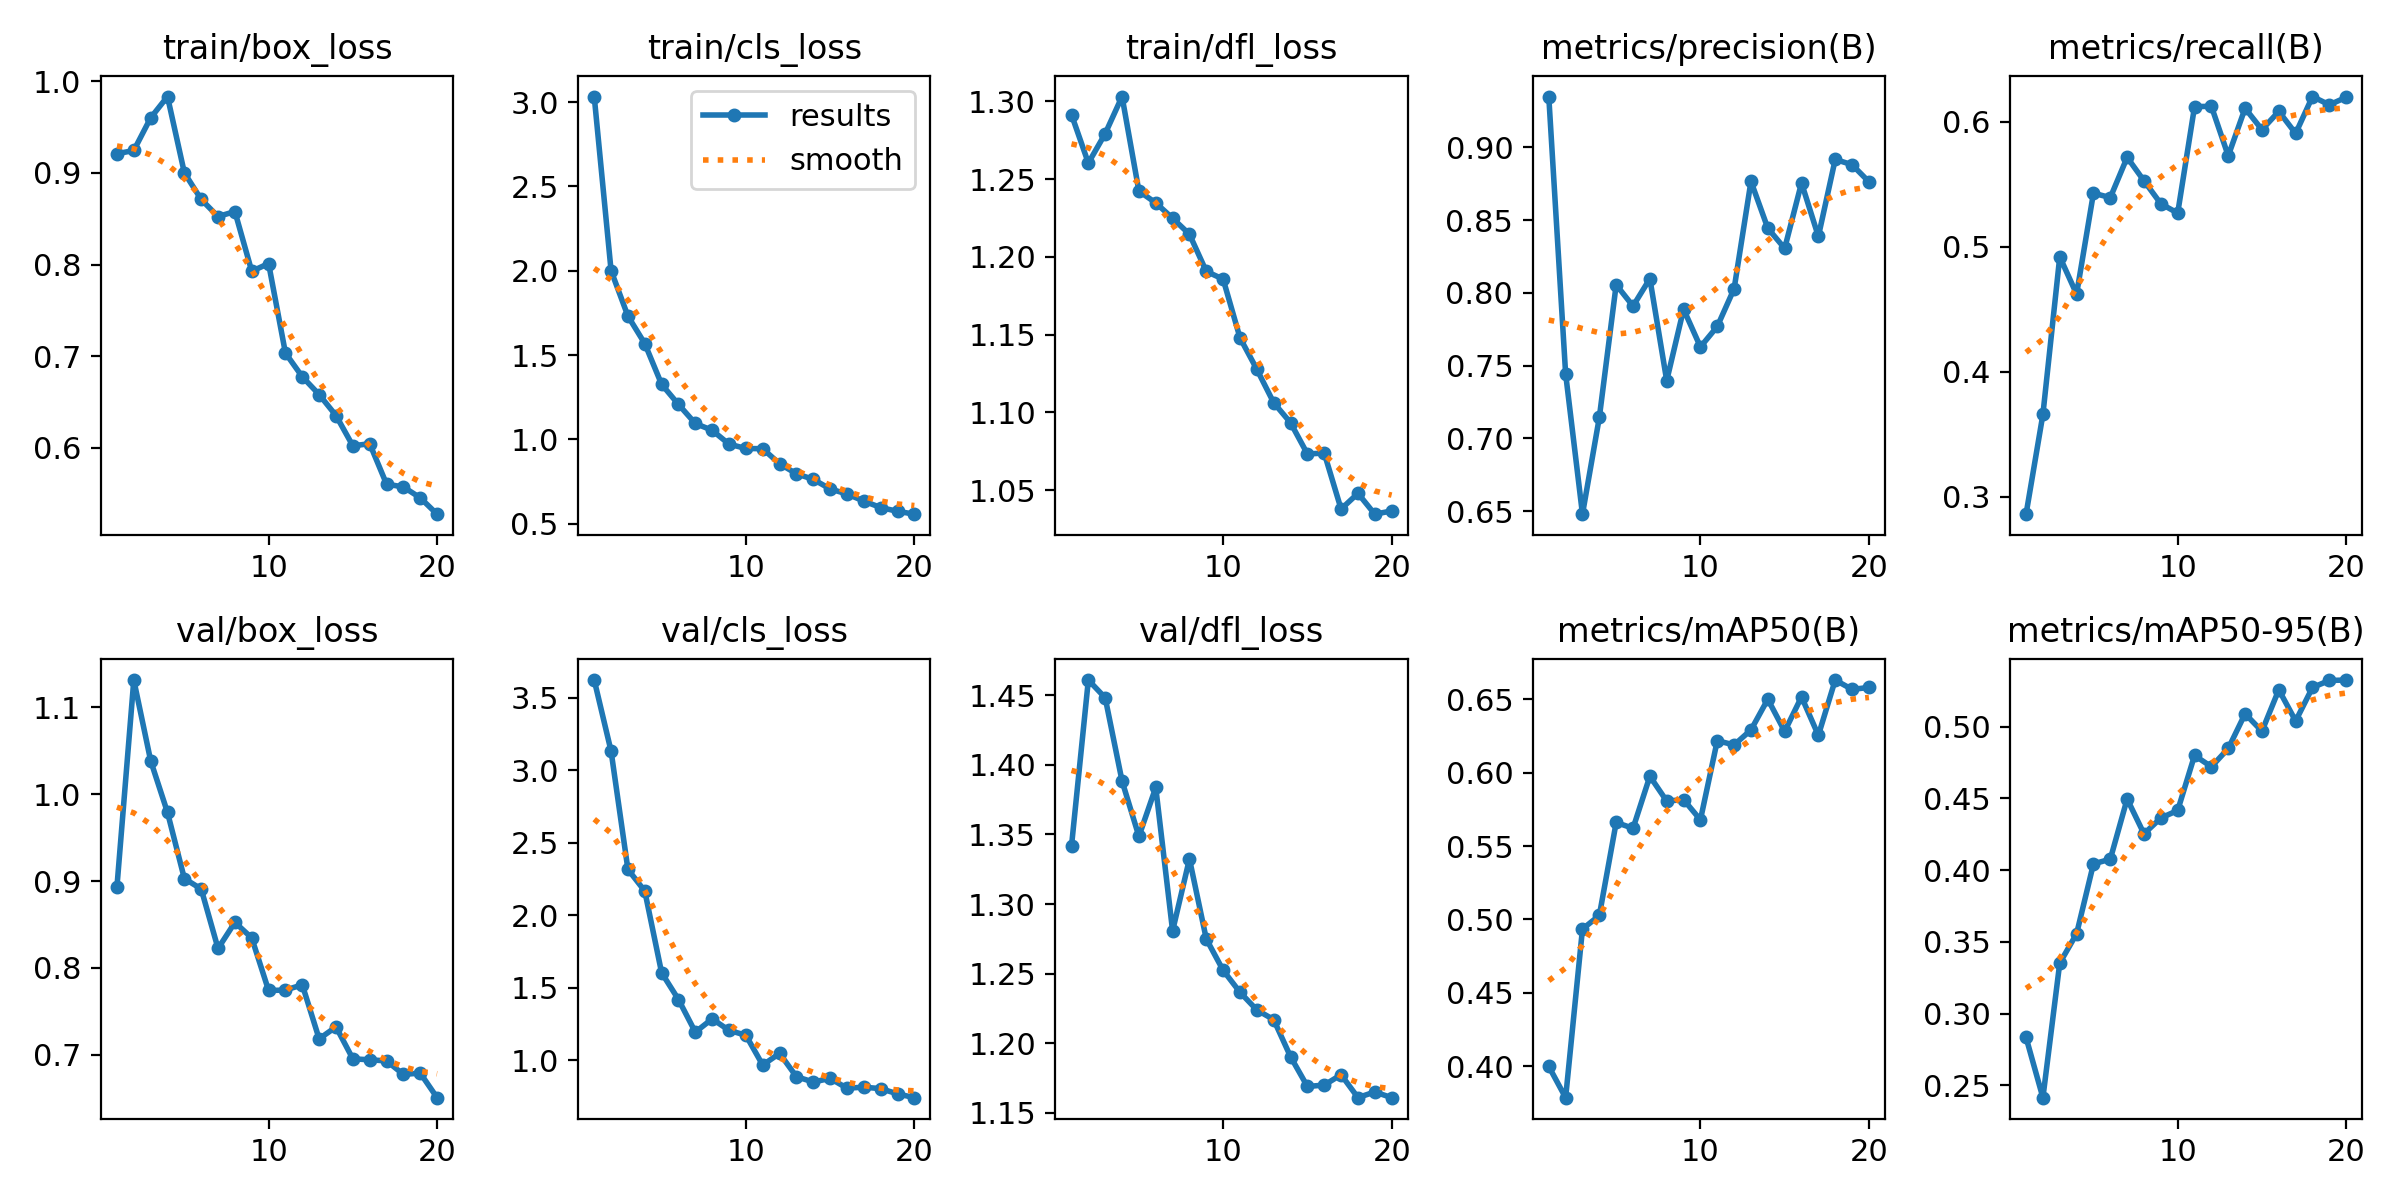

Data behind this chart, as committed beside it:
epoch, time, train/box_loss, train/cls_loss, train/dfl_loss, metrics/precision(B), metrics/recall(B), metrics/mAP50(B), metrics/mAP50-95(B), val/box_loss, val/cls_loss, val/dfl_loss, lr/pg0, lr/pg1, lr/pg2
1, 832.4, 0.9208, 3.034, 1.292, 0.935, 0.2859, 0.3997, 0.2834, 0.8935, 3.624, 1.342, 0.000366, 0.000366, 0.000366
2, 1570, 0.9244, 2.001, 1.26, 0.7444, 0.3657, 0.3784, 0.2414, 1.131, 3.133, 1.461, 0.0006999, 0.0006999, 0.0006999
3, 2290, 0.96, 1.731, 1.279, 0.6479, 0.4918, 0.4934, 0.3352, 1.039, 2.316, 1.448, 0.0009971, 0.0009971, 0.0009971
4, 3002, 0.9832, 1.568, 1.303, 0.7144, 0.462, 0.5026, 0.3556, 0.979, 2.167, 1.388, 0.000946, 0.000946, 0.000946
5, 3766, 0.9001, 1.326, 1.242, 0.8056, 0.5427, 0.566, 0.4043, 0.9029, 1.603, 1.349, 0.000891, 0.000891, 0.000891
6, 4488, 0.871, 1.207, 1.235, 0.791, 0.5392, 0.5621, 0.4076, 0.8908, 1.418, 1.384, 0.000836, 0.000836, 0.000836
7, 5226, 0.8524, 1.094, 1.225, 0.8098, 0.5714, 0.5976, 0.4495, 0.8224, 1.193, 1.281, 0.000781, 0.000781, 0.000781
8, 5964, 0.8578, 1.053, 1.215, 0.7397, 0.5526, 0.5806, 0.4253, 0.8524, 1.284, 1.332, 0.000726, 0.000726, 0.000726
9, 6699, 0.7927, 0.9713, 1.191, 0.7888, 0.5343, 0.5816, 0.4363, 0.8345, 1.205, 1.275, 0.000671, 0.000671, 0.000671
10, 7451, 0.8011, 0.9456, 1.186, 0.7629, 0.5268, 0.5678, 0.4415, 0.774, 1.171, 1.252, 0.000616, 0.000616, 0.000616
11, 8181, 0.7035, 0.9441, 1.148, 0.7769, 0.612, 0.6218, 0.4799, 0.7745, 0.9655, 1.237, 0.0005611, 0.0005611, 0.0005611
12, 8910, 0.6776, 0.8549, 1.128, 0.8029, 0.6122, 0.6189, 0.472, 0.7806, 1.046, 1.224, 0.0005061, 0.0005061, 0.0005061
13, 9651, 0.6582, 0.7955, 1.106, 0.8767, 0.5726, 0.6291, 0.4847, 0.7183, 0.8854, 1.217, 0.0004511, 0.0004511, 0.0004511
14, 10406, 0.6353, 0.7623, 1.093, 0.8445, 0.6107, 0.6501, 0.5089, 0.7321, 0.8482, 1.19, 0.0003961, 0.0003961, 0.0003961
15, 11173, 0.6023, 0.7054, 1.073, 0.8306, 0.5936, 0.6282, 0.4968, 0.6953, 0.8735, 1.169, 0.0003411, 0.0003411, 0.0003411
16, 11935, 0.6046, 0.6756, 1.074, 0.8757, 0.6082, 0.6517, 0.5256, 0.6942, 0.806, 1.17, 0.0002861, 0.0002861, 0.0002861
17, 12694, 0.5605, 0.6334, 1.038, 0.8388, 0.5906, 0.6255, 0.5039, 0.6929, 0.8127, 1.177, 0.0002311, 0.0002311, 0.0002311
18, 13451, 0.5575, 0.595, 1.048, 0.8918, 0.6201, 0.6631, 0.5272, 0.6774, 0.8028, 1.161, 0.0001761, 0.0001761, 0.0001761
19, 14253, 0.5456, 0.5728, 1.034, 0.8881, 0.6134, 0.6568, 0.5321, 0.6789, 0.7668, 1.165, 0.0001211, 0.0001211, 0.0001211
20, 15036, 0.5278, 0.5557, 1.037, 0.8764, 0.6195, 0.6581, 0.5324, 0.6506, 0.7403, 1.161, 6.61045e-05, 6.61045e-05, 6.61045e-05
